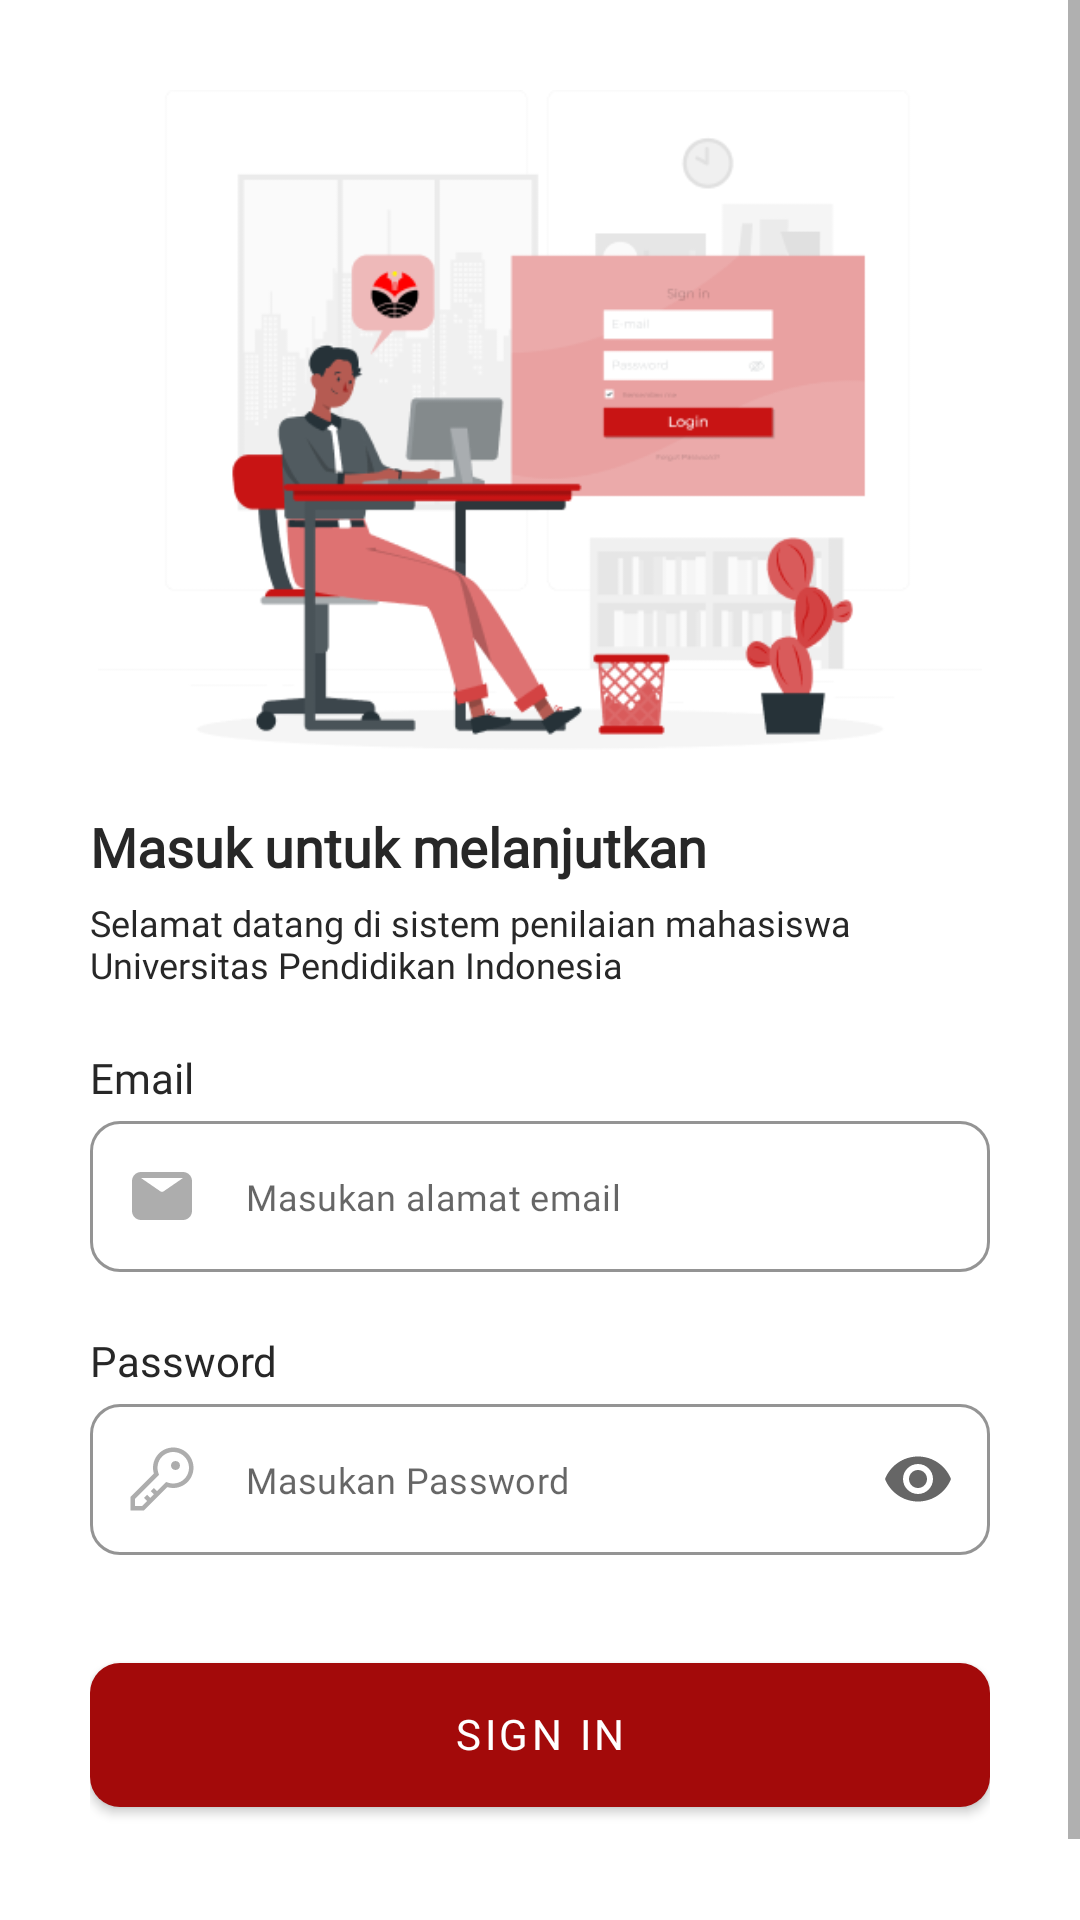

Reconstruct the res/layout file that produces this screen, plus the resources it refers to.
<!-- AndroidManifest.xml: application theme Theme.SistemPenilaianMahasiswa -->
<!-- res/layout/fragment_login.xml -->
<?xml version="1.0" encoding="utf-8"?>
<ScrollView xmlns:android="http://schemas.android.com/apk/res/android"
    xmlns:tools="http://schemas.android.com/tools"
    android:layout_width="match_parent"
    android:layout_height="match_parent"
    xmlns:app="http://schemas.android.com/apk/res-auto"
    tools:context=".ui.login.LoginFragment">

    <androidx.appcompat.widget.LinearLayoutCompat
        android:layout_width="match_parent"
        android:layout_height="wrap_content"
        android:padding="30dp"
        android:orientation="vertical">

        <ImageView
            android:layout_width="match_parent"
            android:layout_height="220dp"
            android:contentDescription="@string/login_image"
            android:src="@drawable/img_login" />

        <TextView
            android:layout_width="wrap_content"
            android:layout_height="wrap_content"
            android:layout_marginTop="20dp"
            android:textSize="18sp"
            android:fontFamily="@font/poppins_bold"
            android:textColor="@color/primary_text_color"
            android:textStyle="bold"
            android:text="@string/masuk_untuk_melanjutkan" />

        <TextView
            android:layout_width="wrap_content"
            android:layout_height="wrap_content"
            android:text="@string/login_desc"
            android:textSize="12sp"
            android:layout_marginTop="5dp"
            android:fontFamily="@font/poppins"
            android:textColor="@color/primary_text_color" />

        <androidx.appcompat.widget.LinearLayoutCompat
            android:layout_width="match_parent"
            android:layout_height="wrap_content"
            android:layout_marginTop="20dp"
            android:orientation="vertical">

            <TextView
                android:layout_width="wrap_content"
                android:layout_height="wrap_content"
                android:text="@string/email"
                android:textColor="@color/primary_text_color"
                android:fontFamily="@font/poppins_medium" />

            <com.google.android.material.textfield.TextInputLayout
                android:id="@+id/email_editTextLayout"
                android:layout_width="match_parent"
                android:layout_height="wrap_content"
                style="@style/Widget.MaterialComponents.TextInputLayout.OutlinedBox"
                app:boxCornerRadiusBottomStart="10dp"
                app:boxCornerRadiusBottomEnd="10dp"
                app:boxCornerRadiusTopStart="10dp"
                app:boxCornerRadiusTopEnd="10dp"
                app:startIconDrawable="@drawable/ic_email"
                app:hintEnabled="false"
                app:startIconTint="#ADADAD"
                app:startIconCheckable="false"
                app:boxStrokeColor="#4DADADAD"
                android:layout_marginTop="5dp">

                <com.google.android.material.textfield.TextInputEditText
                    android:id="@+id/email_editText"
                    android:layout_width="match_parent"
                    android:layout_height="wrap_content"
                    android:fontFamily="@font/poppins"
                    android:textSize="12sp"
                    android:inputType="textEmailAddress"
                    android:maxLines="1"
                    android:imeOptions="actionNext"
                    android:hint="@string/hint_email" />

            </com.google.android.material.textfield.TextInputLayout>

        </androidx.appcompat.widget.LinearLayoutCompat>

        <androidx.appcompat.widget.LinearLayoutCompat
            android:layout_width="match_parent"
            android:layout_height="wrap_content"
            android:layout_marginTop="20dp"
            android:orientation="vertical">

            <TextView
                android:layout_width="wrap_content"
                android:layout_height="wrap_content"
                android:text="@string/password"
                android:textColor="@color/primary_text_color"
                android:fontFamily="@font/poppins_medium" />

            <com.google.android.material.textfield.TextInputLayout
                android:id="@+id/password_editTextLayout"
                android:layout_width="match_parent"
                android:layout_height="wrap_content"
                style="@style/Widget.MaterialComponents.TextInputLayout.OutlinedBox"
                app:boxCornerRadiusBottomStart="10dp"
                app:boxCornerRadiusBottomEnd="10dp"
                app:boxCornerRadiusTopStart="10dp"
                app:boxCornerRadiusTopEnd="10dp"
                app:startIconDrawable="@drawable/ic_password"
                app:hintEnabled="false"
                app:startIconTint="#ADADAD"
                app:startIconCheckable="false"
                app:boxStrokeColor="#4DADADAD"
                app:endIconMode="password_toggle"
                android:layout_marginTop="5dp">

                <com.google.android.material.textfield.TextInputEditText
                    android:id="@+id/password_editText"
                    android:layout_width="match_parent"
                    android:layout_height="wrap_content"
                    android:fontFamily="@font/poppins"
                    android:textSize="12sp"
                    android:imeOptions="actionDone"
                    android:inputType="textPassword"
                    android:maxLines="1"
                    android:hint="@string/password_hint" />

            </com.google.android.material.textfield.TextInputLayout>

            <com.google.android.material.button.MaterialButton
                android:id="@+id/login_button"
                android:layout_width="match_parent"
                android:layout_height="60dp"
                android:layout_marginVertical="30dp"
                android:text="@string/sign_in_button"
                android:fontFamily="@font/poppins_semibold"
                app:cornerRadius="10dp"
                android:textSize="14sp"
                android:elegantTextHeight="true"
                android:textColor="@color/white"/>

        </androidx.appcompat.widget.LinearLayoutCompat>

    </androidx.appcompat.widget.LinearLayoutCompat>

</ScrollView>
<!-- resources referenced by this layout -->
<resources>
  <color name="primary_text_color">#272727</color>
  <color name="white">#FFFFFFFF</color>
  <!-- drawable ic_email (drawable) -->
  <vector xmlns:android="http://schemas.android.com/apk/res/android"
      android:width="24dp"
      android:height="24dp"
      android:viewportWidth="24"
      android:viewportHeight="24">
    <path
        android:pathData="M19,4H5C4.2043,4 3.4413,4.3161 2.8787,4.8787C2.3161,5.4413 2,6.2043 2,7V17C2,17.7956 2.3161,18.5587 2.8787,19.1213C3.4413,19.6839 4.2043,20 5,20H19C19.7956,20 20.5587,19.6839 21.1213,19.1213C21.6839,18.5587 22,17.7956 22,17V7C22,6.2043 21.6839,5.4413 21.1213,4.8787C20.5587,4.3161 19.7956,4 19,4ZM19,6L12.5,10.47C12.348,10.5578 12.1755,10.604 12,10.604C11.8245,10.604 11.652,10.5578 11.5,10.47L5,6H19Z"
        android:fillColor="#ADADAD"/>
  </vector>
  <!-- drawable ic_password (drawable) -->
  <vector xmlns:android="http://schemas.android.com/apk/res/android"
      android:width="24dp"
      android:height="24dp"
      android:viewportWidth="24"
      android:viewportHeight="24">
    <path
        android:pathData="M15.75,1.5C14.6959,1.4998 13.6565,1.7464 12.7149,2.2202C11.7734,2.694 10.9559,3.3818 10.328,4.2284C9.7001,5.0751 9.2793,6.057 9.0992,7.0956C8.9191,8.1341 8.9848,9.2004 9.291,10.209L1.5,18V22.5H6L13.791,14.709C14.7194,14.9908 15.6977,15.0692 16.6591,14.9387C17.6206,14.8083 18.5426,14.4721 19.3624,13.953C20.1821,13.434 20.8804,12.7444 21.4095,11.9311C21.9386,11.1178 22.2862,10.2 22.4285,9.2402C22.5709,8.2805 22.5046,7.3013 22.2343,6.3695C21.964,5.4376 21.496,4.575 20.8622,3.8404C20.2283,3.1058 19.4436,2.5165 18.5614,2.1126C17.6792,1.7087 16.7203,1.4998 15.75,1.5ZM15.75,13.5C15.2336,13.4997 14.7201,13.4234 14.226,13.2735L13.3657,13.0125L12.7305,13.6478L10.3448,16.0335L9.3105,15L8.25,16.0605L9.2843,17.0947L8.0948,18.2843L7.0605,17.25L6,18.3105L7.0342,19.3447L5.379,21H3V18.621L10.3515,11.2695L10.9875,10.6342L10.7265,9.774C10.4059,8.7172 10.4268,7.5863 10.786,6.5421C11.1453,5.4978 11.8247,4.5935 12.7275,3.9576C13.6304,3.3218 14.7108,2.9868 15.815,3.0004C16.9192,3.014 17.9911,3.3754 18.878,4.0333C19.765,4.6912 20.4219,5.612 20.7554,6.6647C21.0888,7.7175 21.0818,8.8486 20.7354,9.8971C20.3889,10.9457 19.7206,11.8583 18.8256,12.5051C17.9305,13.152 16.8543,13.5001 15.75,13.5Z"
        android:fillColor="#ADADAD"/>
    <path
        android:pathData="M16.5,9C17.3284,9 18,8.3284 18,7.5C18,6.6716 17.3284,6 16.5,6C15.6716,6 15,6.6716 15,7.5C15,8.3284 15.6716,9 16.5,9Z"
        android:fillColor="#ADADAD"/>
  </vector>
  <!-- drawable img_login: png bitmap (drawable, 26936 bytes) -->
  <string name="email">Email</string>
  <string name="hint_email">Masukan alamat email</string>
  <string name="login_desc">Selamat datang di sistem penilaian mahasiswa Universitas Pendidikan Indonesia</string>
  <string name="login_image">Login Image</string>
  <string name="masuk_untuk_melanjutkan">Masuk untuk melanjutkan</string>
  <string name="password">Password</string>
  <string name="password_hint">Masukan Password</string>
  <string name="sign_in_button">Sign In</string>
  <style name="Theme.SistemPenilaianMahasiswa" parent="Theme.MaterialComponents.DayNight.NoActionBar">
          
          <item name="colorPrimary">@color/primary_color</item>
          <item name="colorPrimaryVariant">@color/primary_color</item>
          <item name="colorOnPrimary">@color/white</item>
          
          <item name="colorSecondary">@color/teal_200</item>
          <item name="colorSecondaryVariant">@color/teal_700</item>
          <item name="colorOnSecondary">@color/black</item>
          
          <item name="android:statusBarColor" tools:targetApi="l">?attr/colorPrimaryVariant</item>
          
      </style>
  <color name="primary_color">#A30A0A</color>
  <color name="teal_200">#FF03DAC5</color>
  <color name="teal_700">#FF018786</color>
  <color name="black">#FF000000</color>
</resources>
